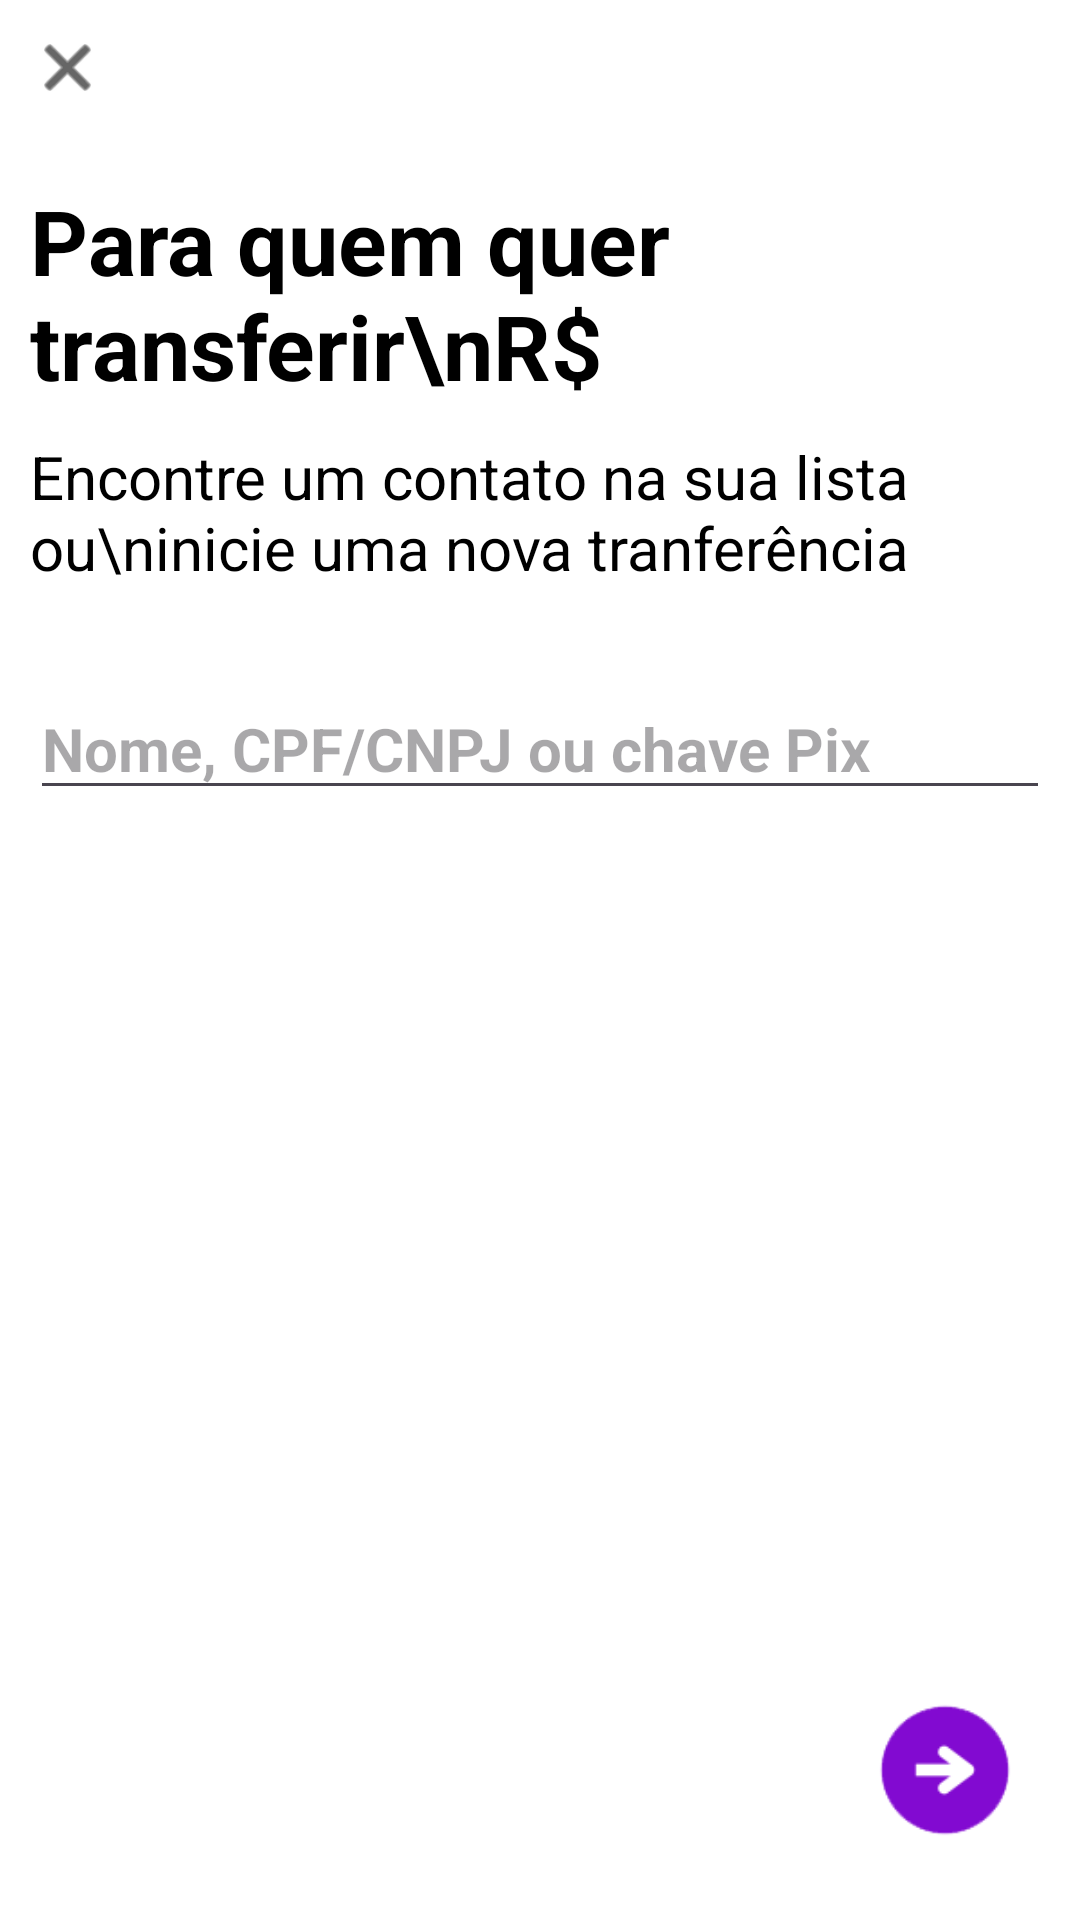

This screen was rendered from an Android layout file. Write that file and the resources it references.
<!-- AndroidManifest.xml: application theme Theme.NuBanco -->
<!-- res/layout/activity_transferencia2.xml -->
<?xml version="1.0" encoding="utf-8"?>
<androidx.constraintlayout.widget.ConstraintLayout xmlns:android="http://schemas.android.com/apk/res/android"
    xmlns:app="http://schemas.android.com/apk/res-auto"
    xmlns:tools="http://schemas.android.com/tools"
    android:layout_width="match_parent"
    android:layout_height="match_parent"
    android:background="@color/white"
    tools:context=".transferencia.ActivityTransferencia2">

    <ImageButton
        android:id="@+id/closeTranferencia2"
        android:layout_width="25dp"
        android:layout_height="25dp"
        android:layout_margin="10dp"
        android:background="@null"
        android:backgroundTint="@null"
        android:scaleType="fitCenter"
        android:src="@android:drawable/ic_menu_close_clear_cancel"
        app:layout_constraintStart_toStartOf="parent"
        app:layout_constraintTop_toTopOf="parent"
        app:tint="#000000">

    </ImageButton>
    <LinearLayout
        android:id="@+id/linearSend"
        android:layout_width="match_parent"
        android:layout_height="wrap_content"
        android:orientation="vertical"
        android:layout_marginTop="50dp"
        android:layout_marginStart="10dp"
        android:layout_marginEnd="10dp"
        app:layout_constraintEnd_toEndOf="parent"
        app:layout_constraintStart_toStartOf="parent"
        app:layout_constraintTop_toTopOf="@id/closeTranferencia2">

        <TextView
            android:id="@+id/textValorEnviado"
            android:layout_width="match_parent"
            android:layout_height="wrap_content"
            android:text="Para quem quer transferir\nR$"
            android:textColor="@color/black"
            android:textSize="30dp"
            android:textStyle="bold"></TextView>

        <TextView
            android:layout_width="match_parent"
            android:layout_height="wrap_content"
            android:layout_marginTop="10dp"
            android:text="Encontre um contato na sua lista ou\ninicie uma nova tranferência"
            android:textColor="@color/black"
            android:textSize="20dp"></TextView>

        <View
            android:layout_width="wrap_content"
            android:layout_height="30dp" />

        <EditText
            android:id="@+id/destinoTransferencia"
            android:layout_width="match_parent"
            android:layout_height="wrap_content"
            android:text=""
            android:hint="@string/sendTransfer"
            android:inputType="text"
            android:textColor="@color/black"
            android:textSize="20dp"
            android:textStyle="bold"></EditText>

    </LinearLayout>

    <ImageButton
        android:id="@+id/buttonTransferir2"
        android:layout_width="60dp"
        android:layout_height="60dp"
        android:layout_marginEnd="15dp"
        android:layout_marginBottom="20dp"
        android:background="@drawable/send"
        app:layout_constraintBottom_toBottomOf="parent"
        app:layout_constraintEnd_toEndOf="parent"></ImageButton>


</androidx.constraintlayout.widget.ConstraintLayout>
<!-- resources referenced by this layout -->
<resources>
  <color name="black">#FF000000</color>
  <color name="white">#FFFFFFFF</color>
  <!-- drawable send: png bitmap (drawable, 2567 bytes) -->
  <string name="sendTransfer">Nome, CPF/CNPJ ou chave Pix</string>
  <style name="Theme.NuBanco" parent="Base.Theme.NuBanco" />
  <style name="Base.Theme.NuBanco" parent="Theme.Material3.DayNight.NoActionBar">
          
          
          <item name="android:statusBarColor">@color/white</item>
      </style>
</resources>
